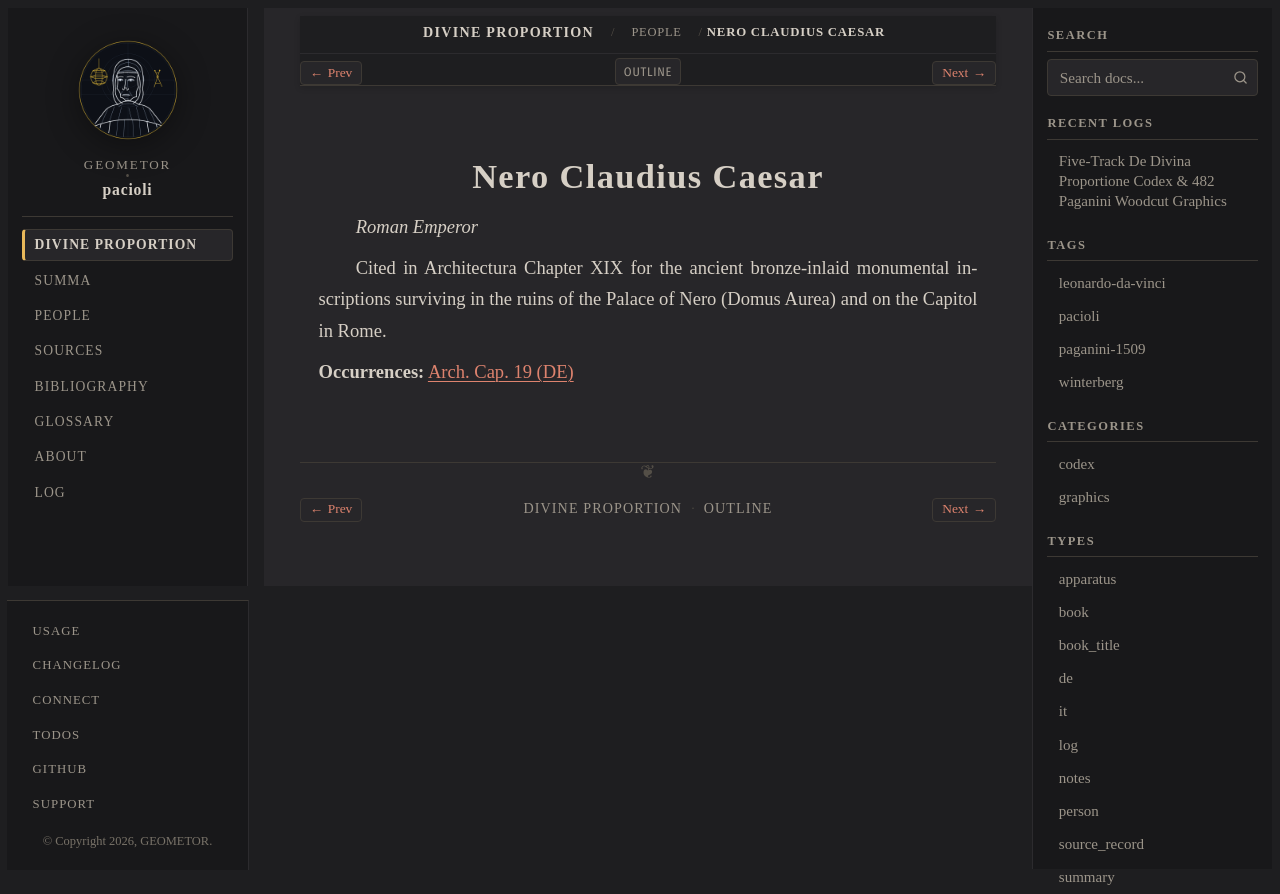

repository: geometor/pacioli · page: de_divina_proportione/people/nero.html · generator: sphinx

:type: person
:layout: book
:lifespan: 37 – 68 AD
:excerpt: Roman Emperor

.. _person-nero:

Nero Claudius Caesar
====================

*Roman Emperor*

Cited in Architectura Chapter XIX for the ancient bronze-inlaid monumental inscriptions surviving in the ruins of the Palace of Nero (Domus Aurea) and on the Capitol in Rome.

**Occurrences:** :doc:`Arch. Cap. 19 (DE) </de_divina_proportione/architectura/cap_19/de>`
